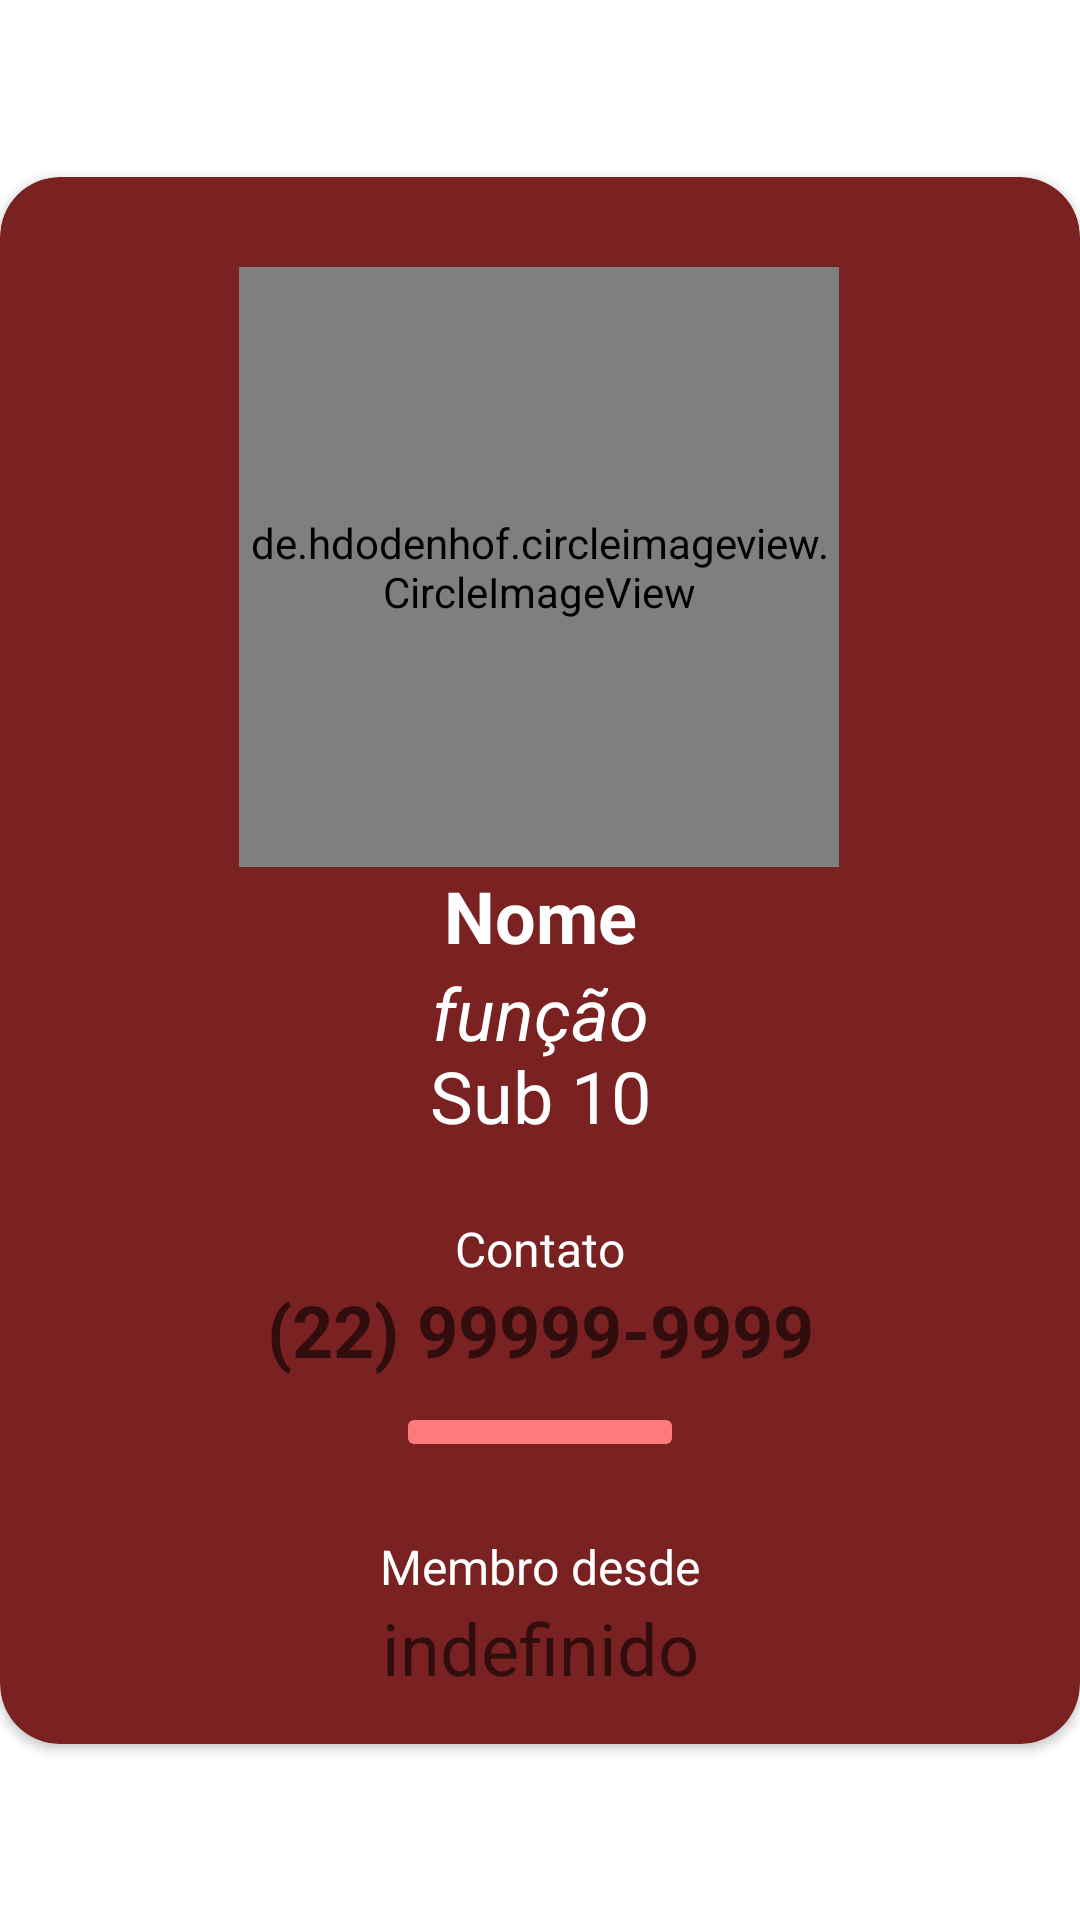

Here is an Android app screen rendered from its layout file. Give the layout XML and the strings, colors and styles it references.
<!-- AndroidManifest.xml: application theme Theme.EscolinhaJDB -->
<!-- res/layout/fragment_coach_details.xml -->
<?xml version="1.0" encoding="utf-8"?>
<androidx.constraintlayout.widget.ConstraintLayout xmlns:android="http://schemas.android.com/apk/res/android"
    xmlns:app="http://schemas.android.com/apk/res-auto"
    android:layout_width="match_parent"
    android:layout_height="wrap_content">

    <androidx.cardview.widget.CardView
        android:layout_width="match_parent"
        android:layout_height="wrap_content"
        app:cardBackgroundColor="@color/jdb_light"
        app:cardCornerRadius="20dp"
        app:layout_constraintBottom_toBottomOf="parent"
        app:layout_constraintEnd_toEndOf="parent"
        app:layout_constraintStart_toStartOf="parent"
        app:layout_constraintTop_toTopOf="parent">

        <androidx.constraintlayout.widget.ConstraintLayout
            android:layout_width="match_parent"
            android:layout_height="wrap_content">


            <ImageView
                android:id="@+id/imgExit"
                android:layout_width="40dp"
                android:layout_height="40dp"
                android:layout_margin="15dp"
                android:src="@drawable/ic_baseline_exit_24"
                app:layout_constraintEnd_toEndOf="parent"
                app:layout_constraintTop_toTopOf="parent" />


            <de.hdodenhof.circleimageview.CircleImageView
                android:id="@+id/imgCoach"
                android:layout_width="200dp"
                android:layout_height="200dp"
                android:layout_margin="30dp"
                android:layout_marginTop="16dp"
                android:src="@drawable/person_"
                app:layout_constraintEnd_toEndOf="parent"
                app:layout_constraintHorizontal_bias="0.497"
                app:layout_constraintStart_toStartOf="parent"
                app:layout_constraintTop_toTopOf="parent" />

            <EditText
                android:id="@+id/tvCoachName"
                android:layout_width="wrap_content"
                android:layout_height="wrap_content"
                android:layout_marginStart="10dp"
                android:layout_marginEnd="10dp"
                android:background="@color/transparent"
                android:text="@string/name"
                android:textColor="@color/white"
                android:textSize="24sp"
                android:textStyle="bold"
                app:layout_constraintEnd_toEndOf="parent"
                app:layout_constraintStart_toStartOf="parent"
                app:layout_constraintTop_toBottomOf="@id/imgCoach" />

            <TextView
                android:id="@+id/tvCoachFunction"
                android:layout_width="wrap_content"
                android:layout_height="wrap_content"
                android:text="função"
                android:textColor="@color/white"
                android:textSize="24sp"
                android:textStyle="italic"
                app:layout_constraintEnd_toEndOf="parent"
                app:layout_constraintStart_toStartOf="parent"
                app:layout_constraintTop_toBottomOf="@id/tvCoachName" />


            <TextView
                android:id="@+id/tvCoachSubFunction"
                android:layout_width="wrap_content"
                android:layout_height="wrap_content"
                android:layout_marginTop="-5dp"
                android:text="Sub 10"
                android:textColor="@color/white"
                android:textSize="24sp"
                app:layout_constraintEnd_toEndOf="parent"
                app:layout_constraintStart_toStartOf="parent"
                app:layout_constraintTop_toBottomOf="@+id/tvCoachFunction" />

            <TextView
                android:id="@+id/tvContactTitle"
                android:layout_width="wrap_content"
                android:layout_height="wrap_content"
                android:layout_marginTop="24dp"
                android:text="@string/contact"
                android:textColor="@color/white"
                android:textSize="16sp"
                app:layout_constraintEnd_toEndOf="parent"
                app:layout_constraintStart_toStartOf="parent"
                app:layout_constraintTop_toBottomOf="@id/tvCoachSubFunction" />



            <TextView
                android:id="@+id/tvContact"
                style="@style/Widget.AppCompat.TextView"
                android:layout_width="wrap_content"
                android:layout_height="wrap_content"
                android:background="@color/transparent"
                android:hint="(22) 99999-9999"
                android:textColor="@color/white"
                android:textSize="24sp"
                android:textStyle="bold"
                app:layout_constraintEnd_toEndOf="parent"
                app:layout_constraintStart_toStartOf="parent"
                app:layout_constraintTop_toBottomOf="@id/tvContactTitle"
                />


            <ImageButton
                android:id="@+id/imgCall"
                android:layout_width="96dp"
                android:layout_height="wrap_content"
                android:layout_marginTop="8dp"
                android:backgroundTint="@color/jdb_ultra_light"
                android:src="@drawable/baseline_phone"
                app:layout_constraintEnd_toEndOf="parent"
                app:layout_constraintStart_toStartOf="parent"
                app:layout_constraintTop_toBottomOf="@+id/tvContact" />

            <TextView
                android:id="@+id/tvMemberSinceTitle"
                android:layout_width="wrap_content"
                android:layout_height="wrap_content"
                android:layout_marginTop="24dp"
                android:text="@string/member_since"
                android:textColor="@color/white"
                android:textSize="16sp"
                app:layout_constraintEnd_toEndOf="parent"
                app:layout_constraintStart_toStartOf="parent"
                app:layout_constraintTop_toBottomOf="@id/imgCall" />

            <TextView
                android:id="@+id/tvMemberSince"
                android:layout_width="wrap_content"
                android:layout_height="wrap_content"
                android:layout_marginBottom="16dp"
                android:hint="indefinido"
                android:textColor="@color/white"
                android:textSize="24sp"
                app:layout_constraintBottom_toBottomOf="parent"
                app:layout_constraintEnd_toEndOf="@id/tvContact"
                app:layout_constraintStart_toStartOf="@id/tvContact"
                app:layout_constraintTop_toBottomOf="@id/tvMemberSinceTitle" />


        </androidx.constraintlayout.widget.ConstraintLayout>

    </androidx.cardview.widget.CardView>

</androidx.constraintlayout.widget.ConstraintLayout>
<!-- resources referenced by this layout -->
<resources>
  <color name="jdb_light">#7A2222</color>
  <color name="jdb_ultra_light">#FF7A7A</color>
  <color name="transparent">#00FFFFFF</color>
  <color name="white">#FFFFFFFF</color>
  <string name="contact">Contato</string>
  <string name="member_since">Membro desde</string>
  <string name="name">Nome</string>
  <style name="Theme.EscolinhaJDB" parent="Theme.MaterialComponents.DayNight.NoActionBar">
          
          <item name="colorPrimary">@color/jdb</item>
          <item name="colorPrimaryVariant">@color/jdb_light</item>
          <item name="colorOnPrimary">@color/white</item>
          
          <item name="colorSecondary">@color/jdb_light</item>
          <item name="colorSecondaryVariant">@color/jdb_ultra_light</item>
          <item name="colorOnSecondary">#000000</item>
          
          <item name="android:statusBarColor" tools:targetApi="l">?attr/colorPrimary</item>
          
      </style>
  <color name="jdb">#7C0D0D</color>
</resources>
